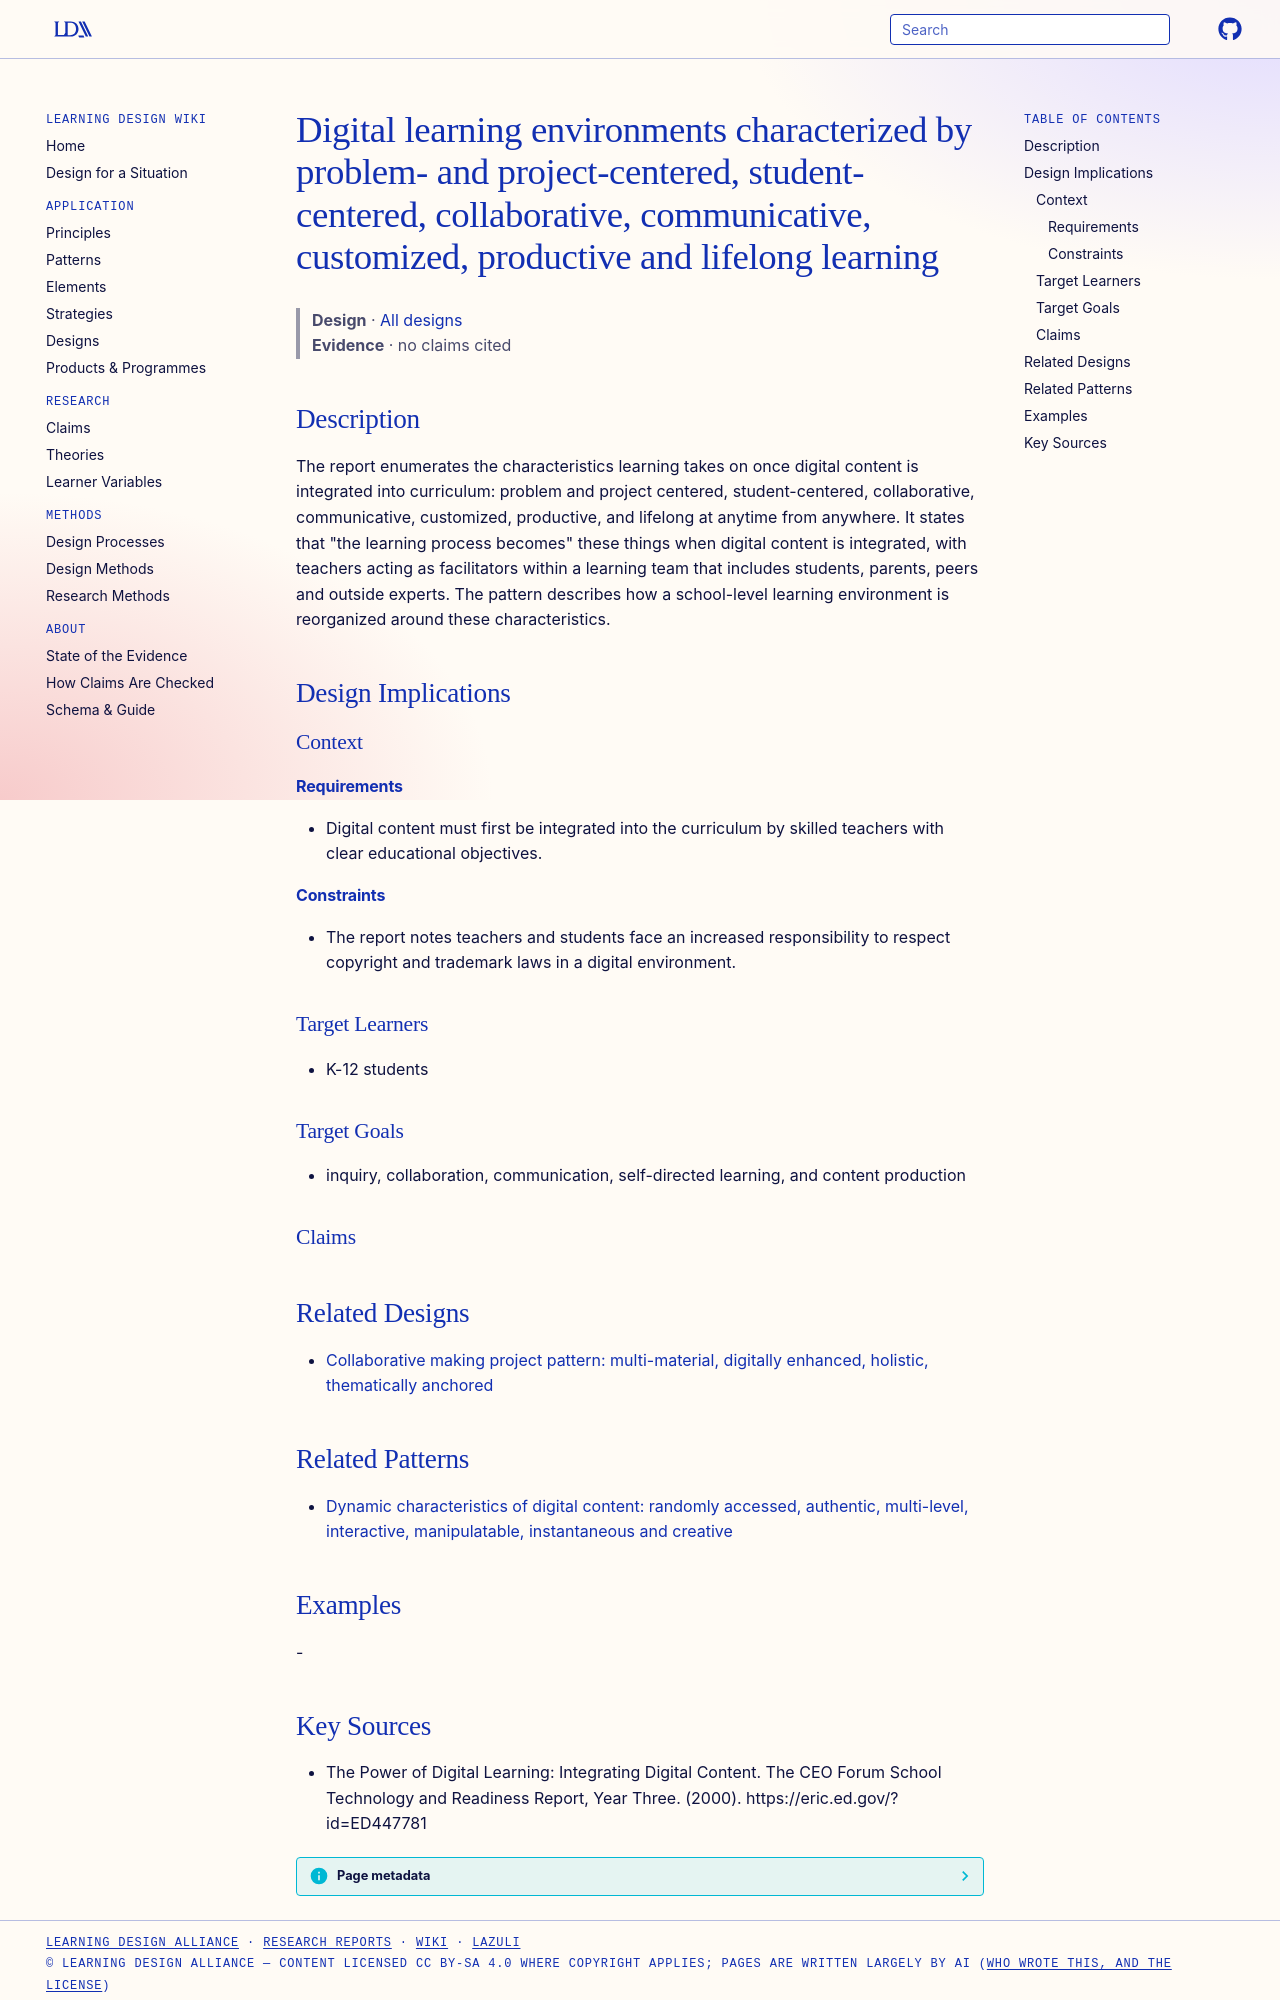

repository: Learning-Design-Alliance/learning-wiki · page: designs/digital-learning-environment-characteristics/index.html · generator: mkdocs

---
type: design
id: digital-learning-environment-characteristics
title: Digital learning environments characterized by problem- and project-centered, student-centered, collaborative, communicative, customized, productive and lifelong learning
description: "The report enumerates the characteristics learning takes on once digital content is integrated into curriculum: problem and project centered, student-centered, collaborative, communicative, customized, productive, and..."
status: review
generated:
  by: "process:wiki-ingest"
  at: 2026-09-25
sources:
  - id: the-power-of-digital-learning-integrating-digital-content-the-ceo-forum-school-technology-and-readiness-report-2000
    resource: "https://eric.ed.gov/?id=ED447781"
    title: "The Power of Digital Learning: Integrating Digital Content. The CEO Forum School Technology and Readiness Report, Year Three. (2000). https://eric.ed.gov/?id=ED447781"
    author: "The Power of Digital Learning: Integrating Digital Content. The CEO Forum School Technology and Readiness Report, Year Three"
---

# Digital learning environments characterized by problem- and project-centered, student-centered, collaborative, communicative, customized, productive and lifelong learning

> **Design** · [All designs](index.md)
> **Evidence** · no claims cited

## Description
The report enumerates the characteristics learning takes on once digital content is integrated into curriculum: problem and project centered, student-centered, collaborative, communicative, customized, productive, and lifelong at anytime from anywhere. It states that "the learning process becomes" these things when digital content is integrated, with teachers acting as facilitators within a learning team that includes students, parents, peers and outside experts. The pattern describes how a school-level learning environment is reorganized around these characteristics.

## Design Implications

### Context
#### Requirements
- Digital content must first be integrated into the curriculum by skilled teachers with clear educational objectives.
#### Constraints
- The report notes teachers and students face an increased responsibility to respect copyright and trademark laws in a digital environment.

### Target Learners
- K-12 students

### Target Goals
- inquiry, collaboration, communication, self-directed learning, and content production

### Claims


## Related Designs

- [Collaborative making project pattern: multi-material, digitally enhanced, holistic, thematically anchored](school-collaborative-making-project-pattern.md)

## Related Patterns

- [Dynamic characteristics of digital content: randomly accessed, authentic, multi-level, interactive, manipulatable, instantaneous and creative](../elements/digital-content-dynamic-characteristics.md)

## Examples
-
